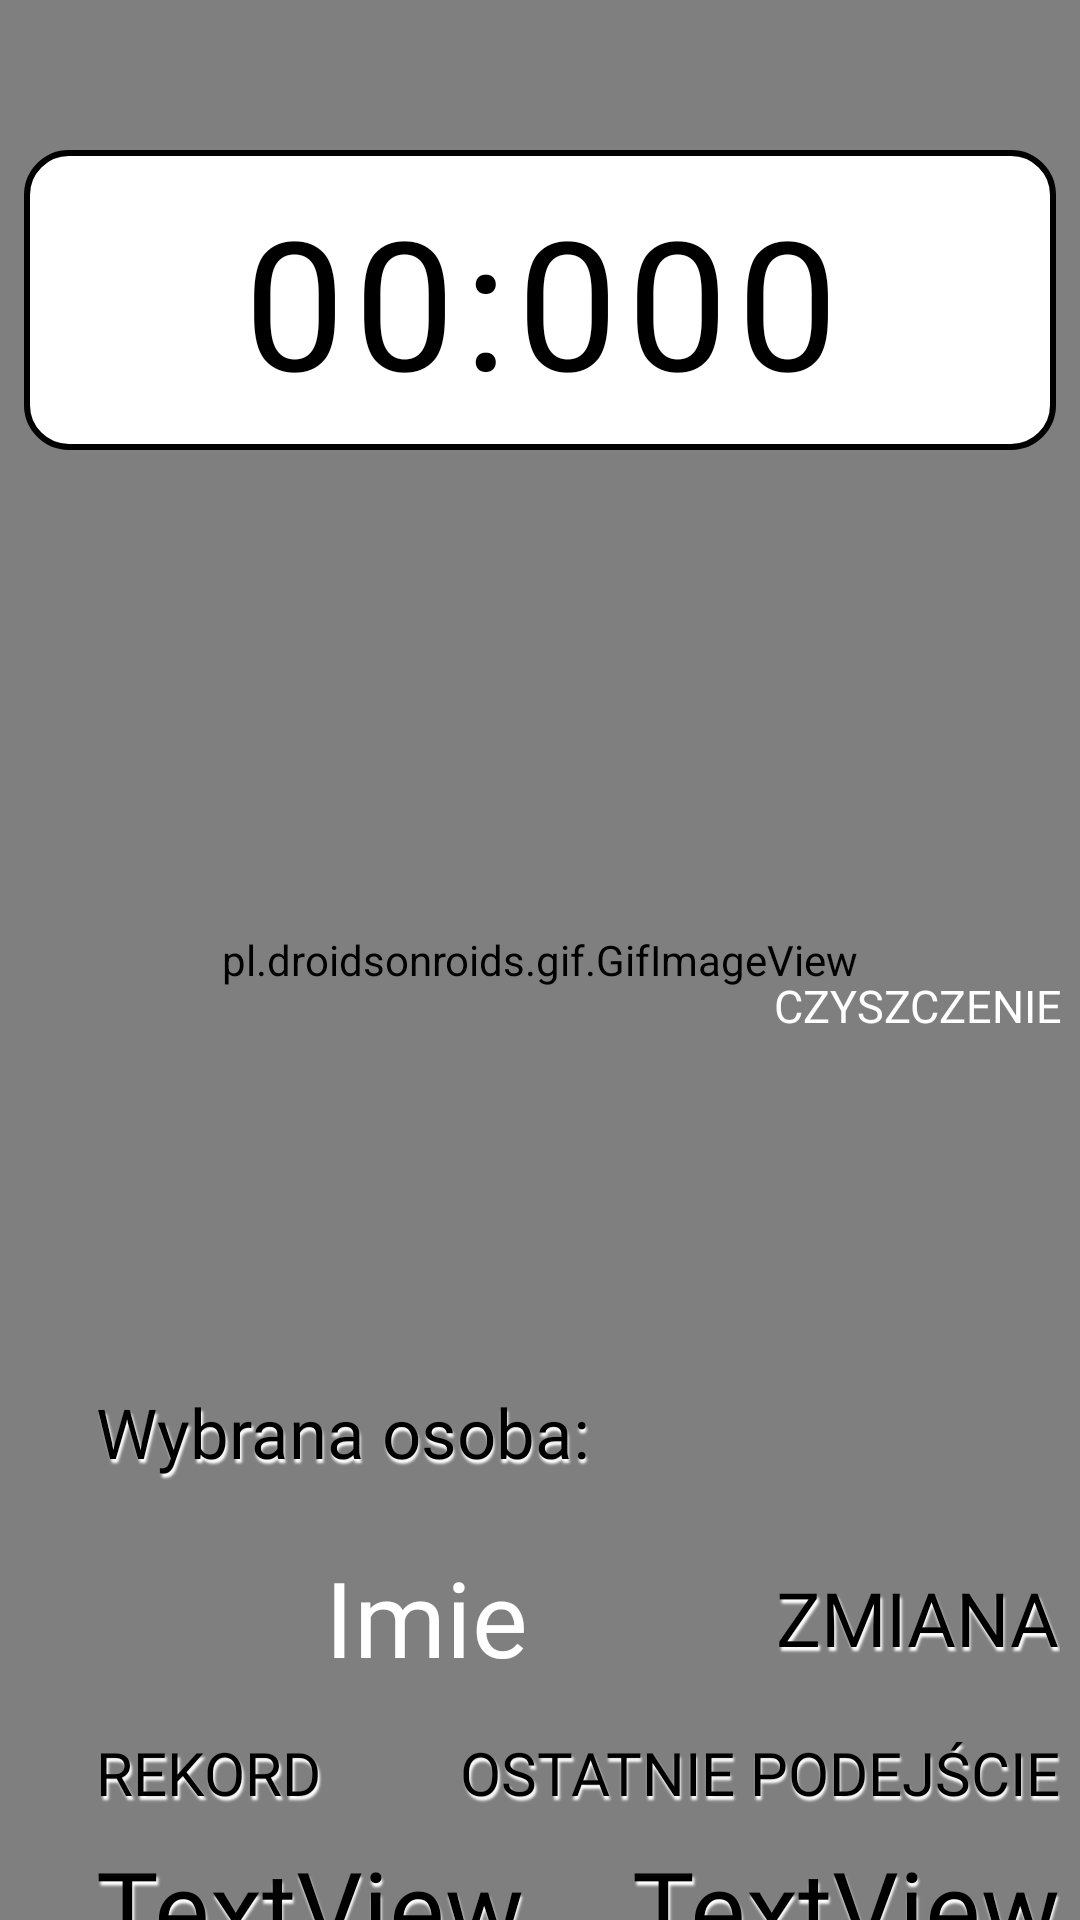

Android layout source for this screen:
<!-- AndroidManifest.xml: application theme Theme.Nalewak -->
<!-- res/layout/activity_timer.xml -->
<?xml version="1.0" encoding="utf-8"?>
<layout xmlns:app="http://schemas.android.com/apk/res-auto"
    xmlns:tools="http://schemas.android.com/tools"
    xmlns:android="http://schemas.android.com/apk/res/android">

    <data>
        <import type="android.view.View" />
        <variable
            name="viewModel"
            type="com.kierman.projektnalewak.viewmodel.NalewakViewModel" />
    </data>

    <androidx.constraintlayout.widget.ConstraintLayout
        android:layout_width="match_parent"
        android:layout_height="match_parent"
        android:background="@color/white">


        <pl.droidsonroids.gif.GifImageView
            android:id="@+id/gifImageView"
            android:layout_width="match_parent"
            android:layout_height="match_parent"
            android:adjustViewBounds="true"
            android:scaleType="centerCrop"
            android:src="@drawable/woda"
            app:layout_constraintStart_toStartOf="parent"
            app:layout_constraintTop_toTopOf="parent" />

        <TextView
            android:id="@+id/timeTV"
            android:layout_width="match_parent"
            android:layout_height="wrap_content"
            android:layout_marginStart="8dp"
            android:layout_marginTop="50dp"
            android:layout_marginEnd="8dp"
            android:background="@drawable/round_background_white"
            android:fontFamily="@font/bebas"
            android:letterSpacing=".05"
            android:padding="10dp"
            android:text="00:000"
            android:textAlignment="center"
            android:textColor="@color/black"
            android:textSize="60sp"
            app:layout_constraintEnd_toEndOf="parent"
            app:layout_constraintHorizontal_bias="0.0"
            app:layout_constraintStart_toStartOf="parent"
            app:layout_constraintTop_toTopOf="parent" />


        <ImageView
            android:id="@+id/resetButton"
            android:layout_width="140dp"
            android:layout_height="60dp"
            android:layout_marginTop="22dp"
            android:src="@drawable/reset"
            app:layout_constraintEnd_toEndOf="parent"
            app:layout_constraintStart_toStartOf="parent"
            app:layout_constraintTop_toBottomOf="@+id/timeTV" />

        <TextView
            android:id="@+id/current_user_text"
            android:layout_width="wrap_content"
            android:layout_height="39dp"
            android:layout_marginStart="32dp"
            android:layout_marginTop="230dp"
            android:fontFamily="@font/poppins_medium"
            android:shadowColor="#FFFFFF"
            android:shadowDx="1.5"
            android:shadowDy="4"
            android:shadowRadius="1.6"
            android:text="Wybrana osoba:"
            android:textColor="@color/black"
            android:textSize="23sp"
            app:layout_constraintStart_toStartOf="parent"
            app:layout_constraintTop_toBottomOf="@+id/resetButton" />

        <ImageView
            android:id="@+id/imageView3"
            android:layout_width="wrap_content"
            android:layout_height="60dp"
            android:layout_marginTop="8dp"
            android:minWidth="220dp"
            android:shadowColor="#FFFFFF"
            android:shadowDx="1.5"
            android:shadowDy="4"
            android:shadowRadius="1.6"
            android:src="@drawable/round_background_appcolor1"
            app:layout_constraintStart_toStartOf="@+id/current_user_text"
            app:layout_constraintTop_toBottomOf="@+id/current_user_text" />

        <TextView
            android:id="@+id/current_user"
            android:layout_width="wrap_content"
            android:layout_height="wrap_content"
            android:fontFamily="@font/boldfont"
            android:gravity="center"
            android:text="Imie"
            android:textColor="@color/white"
            android:textSize="35sp"
            app:layout_constraintBottom_toBottomOf="@+id/imageView3"
            app:layout_constraintEnd_toEndOf="@+id/imageView3"
            app:layout_constraintStart_toStartOf="@+id/imageView3"
            app:layout_constraintTop_toTopOf="@+id/imageView3" />

        <ImageView
            android:id="@+id/imageView4"
            android:layout_width="122dp"
            android:layout_height="37dp"
            android:minWidth="220dp"
            android:shadowColor="#FFFFFF"
            android:shadowDx="1.5"
            android:shadowDy="4"
            android:shadowRadius="1.6"
            android:src="@drawable/round_background_appcolor1"
            app:layout_constraintBottom_toTopOf="@+id/text_change"
            app:layout_constraintEnd_toEndOf="@+id/text_change"
            app:layout_constraintStart_toStartOf="@+id/text_change"
            app:layout_constraintTop_toBottomOf="@+id/timeTV" />

        <TextView
            android:id="@+id/text_change"
            android:layout_width="wrap_content"
            android:layout_height="wrap_content"
            android:fontFamily="@font/notosans"
            android:shadowColor="#FFFFFF"
            android:shadowDx="1.5"
            android:shadowDy="4"
            android:shadowRadius="1.6"
            android:text="ZMIANA"
            android:textColor="@color/black"
            android:textSize="25sp"
            app:layout_constraintBottom_toBottomOf="@+id/imageView3"
            app:layout_constraintEnd_toEndOf="parent"
            app:layout_constraintStart_toEndOf="@+id/imageView3"
            app:layout_constraintTop_toTopOf="@+id/imageView3" />

        <TextView
            android:id="@+id/rekord"
            android:layout_width="wrap_content"
            android:layout_height="wrap_content"
            android:fontFamily="@font/notosans"
            android:shadowColor="#FFFFFF"
            android:shadowDx="1.5"
            android:shadowDy="4"
            android:shadowRadius="1.6"
            android:text="@string/rekord"
            android:textColor="@color/black"
            android:textSize="20sp"
            app:layout_constraintBottom_toBottomOf="parent"
            app:layout_constraintStart_toStartOf="@+id/current_user_text"
            app:layout_constraintTop_toBottomOf="@+id/imageView3"
            app:layout_constraintVertical_bias="0.19" />

        <TextView
            android:id="@+id/lastTry"
            android:layout_width="wrap_content"
            android:layout_height="wrap_content"
            android:fontFamily="@font/notosans"
            android:shadowColor="#FFFFFF"
            android:shadowDx="1.5"
            android:shadowDy="4"
            android:shadowRadius="1.6"
            android:text="@string/ostatnie_podej_cie"
            android:textColor="@color/black"
            android:textSize="20sp"
            app:layout_constraintBottom_toBottomOf="@+id/rekord"
            app:layout_constraintEnd_toEndOf="@+id/text_change"
            app:layout_constraintTop_toTopOf="@+id/rekord" />

        <TextView
            android:id="@+id/recordView"
            android:layout_width="wrap_content"
            android:layout_height="wrap_content"
            android:layout_marginTop="8dp"
            android:fontFamily="@font/boldfont"
            android:shadowColor="#FFFFFF"
            android:shadowDx="1.5"
            android:shadowDy="4"
            android:shadowRadius="1.6"
            android:text="@string/recordview"
            android:textColor="@color/black"
            android:textSize="35sp"
            app:layout_constraintStart_toStartOf="@+id/rekord"
            app:layout_constraintTop_toBottomOf="@+id/rekord" />

        <TextView
            android:id="@+id/lastTryView"
            android:layout_width="wrap_content"
            android:layout_height="wrap_content"
            android:layout_marginTop="8dp"
            android:fontFamily="@font/boldfont"
            android:shadowColor="#FFFFFF"
            android:shadowDx="1.5"
            android:shadowDy="4"
            android:shadowRadius="1.6"
            android:text="@string/textview"
            android:textColor="@color/black"
            android:textSize="35sp"
            app:layout_constraintEnd_toEndOf="@+id/lastTry"
            app:layout_constraintTop_toBottomOf="@+id/lastTry" />

        <TextView
            android:id="@+id/cleaning"
            android:layout_width="wrap_content"
            android:layout_height="wrap_content"
            android:fontFamily="@font/notosans"
            android:text="CZYSZCZENIE"
            android:textColor="@color/white"
            android:textSize="15sp"
            app:layout_constraintBottom_toBottomOf="@+id/imageView4"
            app:layout_constraintEnd_toEndOf="@+id/imageView4"
            app:layout_constraintStart_toStartOf="@+id/imageView4"
            app:layout_constraintTop_toTopOf="@+id/imageView4"
            app:layout_constraintVertical_bias="0.44" />

    </androidx.constraintlayout.widget.ConstraintLayout>
</layout>
<!-- resources referenced by this layout -->
<resources>
  <color name="black">#FF000000</color>
  <color name="white">#FFFFFFFF</color>
  <!-- drawable round_background_white (drawable) -->
  <?xml version="1.0" encoding="utf-8"?>
  <shape xmlns:android="http://schemas.android.com/apk/res/android"
      android:padding="10dp"
      android:shape="rectangle">
      <solid android:color="@color/white" />
      <corners
          android:bottomLeftRadius="14dp"
          android:bottomRightRadius="14dp"
          android:topLeftRadius="14dp"
          android:topRightRadius="14dp" />
      <stroke
          android:width="2dp"
          android:color="@color/black" />
  </shape>
  <string name="ostatnie_podej_cie">OSTATNIE PODEJŚCIE</string>
  <string name="recordview">TextView</string>
  <string name="rekord">REKORD</string>
  <string name="textview">TextView</string>
  <style name="Theme.Nalewak" parent="Theme.MaterialComponents.DayNight.NoActionBar">
          
          <item name="colorPrimary">#FFC107</item>
          <item name="colorPrimaryVariant">@color/transparent</item>
          <item name="colorOnPrimary">@color/transparent</item>
          
          <item name="colorSecondary">@android:color/transparent</item>
          <item name="colorSecondaryVariant">@color/teal_700</item>
          <item name="colorOnSecondary">@android:color/transparent</item>
  
          
      </style>
  <color name="transparent">#00000000</color>
  <color name="teal_700">#FF018786</color>
</resources>
